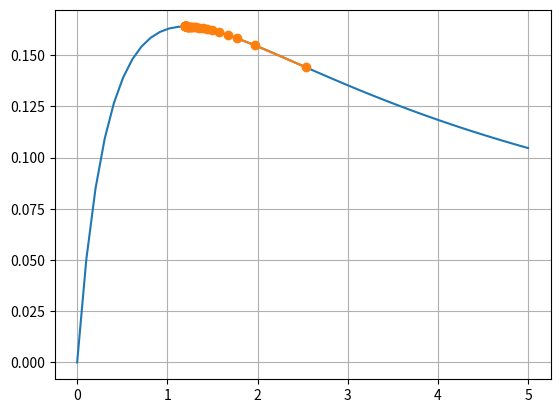

Here is the Python script that generated this plot:
# -*- coding: utf-8 -*-
"""
Universidade Federal Fluminense
Departamento de Engenharia Química e de Petróleo
[redacted]
E-mail: [email redacted]
"""

"""
Quadratic-Interpolation Algorithm

x0-> estimativa inicial
derive1 -> primeira derivada da função
derive2 -> segunda derivada da função
alpha -> passo da otimização (learning rate)
maxiter -> número máximo de iterações
tol -> tolerância para convergência    

"""

import numpy as np
import matplotlib as mpl
import matplotlib.pyplot as plt


# Função objetivo
def func(x):
    k1 = 5/6
    k2 = 5/3
    k3 = 1/6
        
    cas1 = -(k1+x)/(2*k3)
    cas2 = (((k1+x)**2 + 4*k3*x)**0.5)/(2*k3)
    cas = cas1 + cas2
    cbs = k1*cas/(x+k2)
    f1 = cbs
    return -f1


def quadratic(x1,x3,tol,maxiter):
 
    yi=[]
    xZ=1e99
    k=0
    # Geração dos Pontos Iniciais
    
    x2 = 0.5*(x1 + x3)
    f1 = func(x1)
    f2 = func(x2)
    f3 = func(x3)
    z1 = (x2 - x3)*f1
    z2 = (x3 - x1)*f2
    z3 = (x1 - x2)*f3
    z4 = (x2 + x3)*z1+(x3 + x1)*z2+(x1 + x2)*z3
    x_novo = z4/(2*(z1 + z2 + z3))
    f_novo = func(x_novo)
    
    for i in range(maxiter): # dentro do número de iterações...      
          
        while abs(xZ-x_novo) >= tol: # se a tolerância não for estabelecida...
            if (x1 < x_novo) and (x_novo < x2):
                if f_novo <= f2:
                    x3 = x2
                    f3 = f2
                    x2 = x_novo
                    f2 = f_novo
                else:
                    x1=x_novo
                    f1=f_novo
            elif (x2 < x_novo) and (x_novo < x3):
                if f_novo <= f2:
                    x1 = x2
                    f1 = f2
                    x2 = x_novo
                    f2 = f_novo
                else: 
                    x3 = x_novo
                    f3 = f_novo
            yi.append(x_novo)
            yii = np.array(yi)
  
            xZ = x_novo        
            z1 = (x2 - x3)*f1
            z2 = (x3 - x1)*f2
            z3 = (x1 - x2)*f3
            z4 = (x2 + x3)*z1 + (x3 + x1)*z2 + (x1 + x2)*z3
            x_novo = z4/(2*(z1 + z2 + z3))
            f_novo = func(x_novo)
            d = abs(xZ - x_novo)
            print("Iteração", k)
            print("x =", x_novo)

            k=k+1
        fig, ax = plt.subplots()
        xi = np.linspace(0, 5)
        yii = np.array(yi)
        ax.plot(xi,-func(xi))
        ax.plot(yii,-func(yii),marker='o')
        ax.grid() 
        return x_novo # retorna o valor atual
            

  

# Valores dos parâmetros
x1 = 0.1
x3 = 4

# Chamada da função:
    
# xopt-> ponto ótimo    
    
x_opt = quadratic(x1, x3, maxiter=50000, tol=1e-4)

